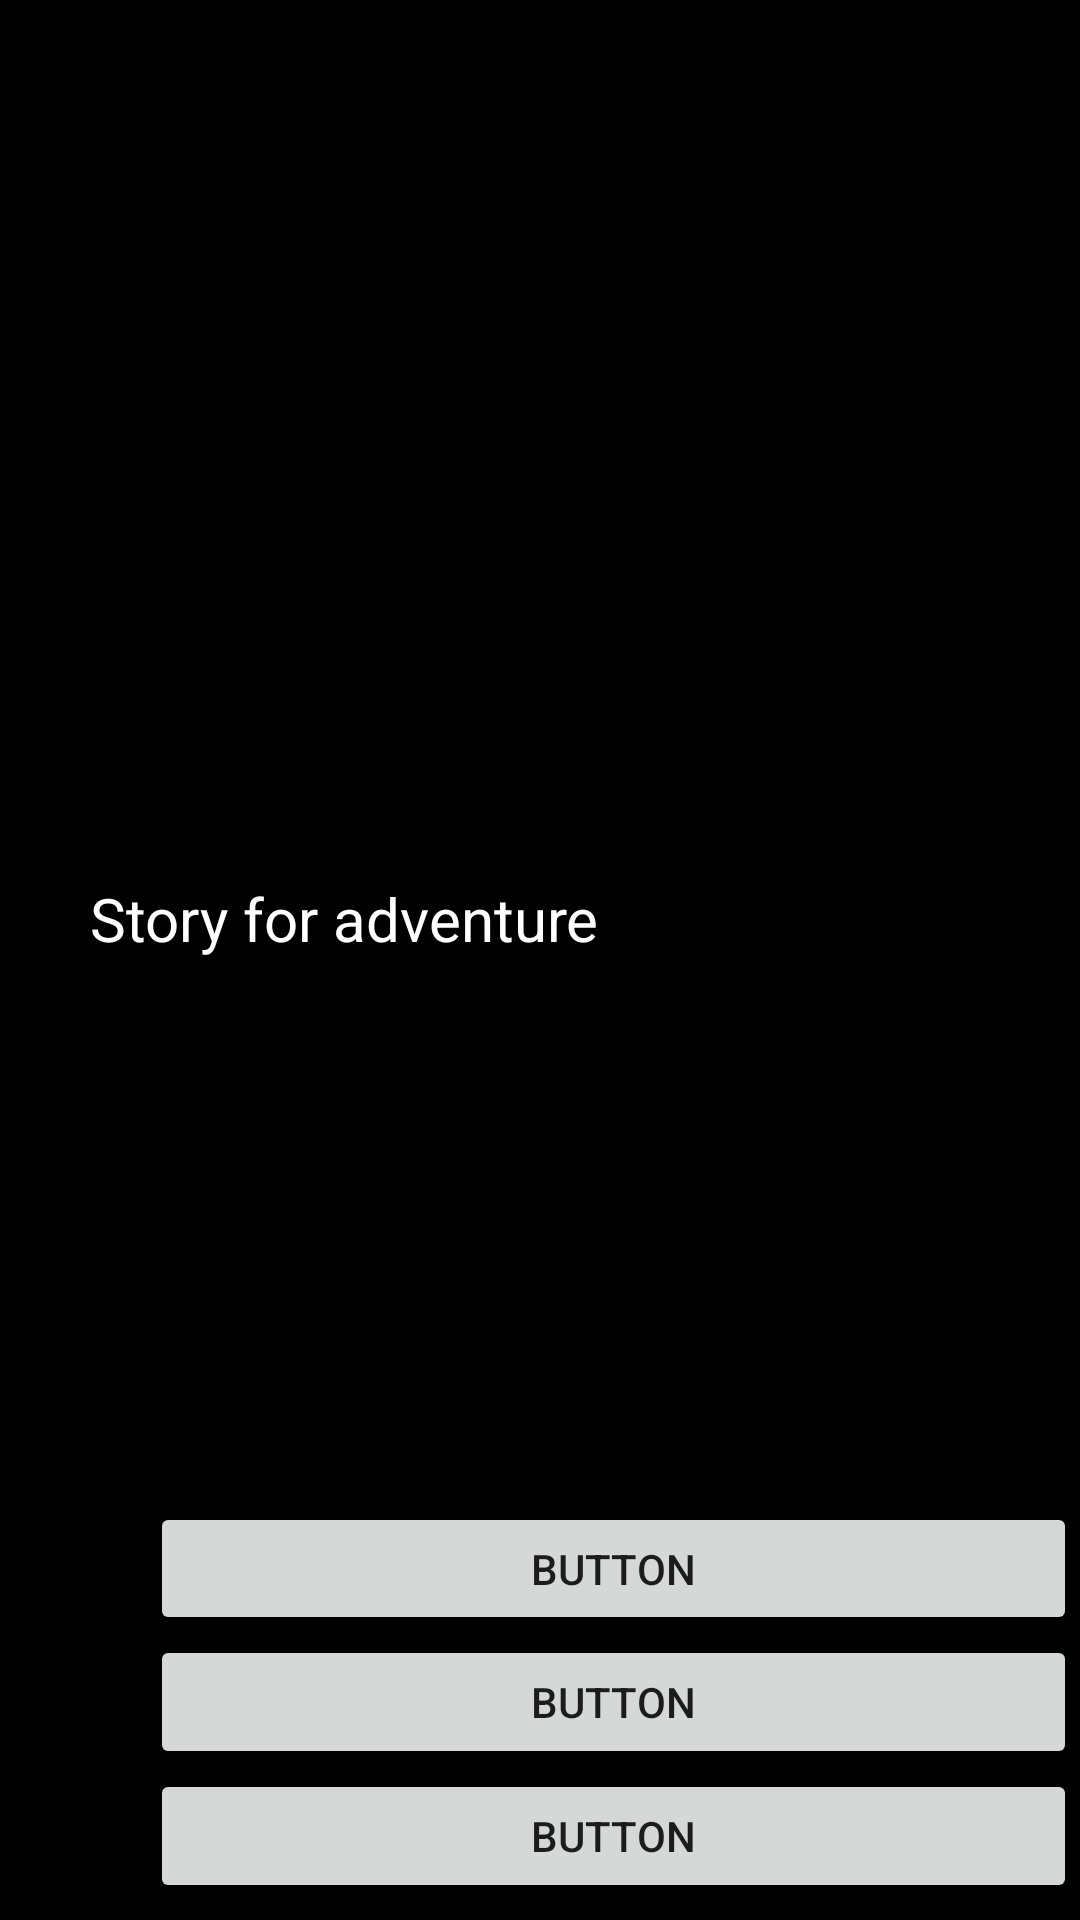

Produce the Android XML layout that renders to this screen, including the resource entries it uses.
<!-- AndroidManifest.xml: application theme Theme.Adventure -->
<!-- res/layout/activity_game_screen.xml -->
<?xml version="1.0" encoding="utf-8"?>
<androidx.constraintlayout.widget.ConstraintLayout xmlns:android="http://schemas.android.com/apk/res/android"
    xmlns:app="http://schemas.android.com/apk/res-auto"
    xmlns:tools="http://schemas.android.com/tools"
    android:layout_width="match_parent"
    android:layout_height="match_parent"
    tools:context=".GameScreen">

    <LinearLayout
        android:layout_width="409dp"
        android:layout_height="729dp"
        android:background="#000000"
        android:orientation="vertical"
        tools:layout_editor_absoluteX="1dp"
        tools:layout_editor_absoluteY="1dp">

        <ImageView
            android:id="@+id/gameimageView"
            android:layout_width="match_parent"
            android:layout_height="0dp"
            android:layout_marginLeft="20dp"
            android:layout_marginTop="40dp"
            android:layout_marginRight="20dp"
            android:layout_weight="5"
            app:srcCompat="@drawable/trail" />

        <TextView
            android:id="@+id/storyTextView"
            android:layout_width="match_parent"
            android:layout_height="0dp"
            android:layout_margin="30dp"
            android:layout_weight="4"
            android:text="Story for adventure"
            android:textColor="#FFFFFF"
            android:textSize="20sp" />

        <Button
            android:id="@+id/choicebutton1"
            android:layout_width="match_parent"
            android:layout_height="0dp"
            android:layout_marginLeft="50dp"
            android:layout_marginRight="50dp"
            android:layout_weight="1"
            android:onClick="button1"
            android:text="Button" />

        <Button
            android:id="@+id/choicebutton2"
            android:layout_width="match_parent"
            android:layout_height="0dp"
            android:layout_marginLeft="50dp"
            android:layout_marginRight="50dp"
            android:layout_weight="1"
            android:onClick="button2"
            android:text="Button" />

        <Button
            android:id="@+id/choicebutton3"
            android:layout_width="match_parent"
            android:layout_height="0dp"
            android:layout_marginLeft="50dp"
            android:layout_marginRight="50dp"
            android:layout_weight="1"
            android:onClick="button3"
            android:text="Button" />

        <Button
            android:id="@+id/choicebutton4"
            android:layout_width="match_parent"
            android:layout_height="0dp"
            android:layout_marginLeft="50dp"
            android:layout_marginRight="50dp"
            android:layout_marginBottom="50dp"
            android:layout_weight="1"
            android:onClick="Button4"
            android:text="Button" />
    </LinearLayout>
</androidx.constraintlayout.widget.ConstraintLayout>
<!-- resources referenced by this layout -->
<resources>
  <style name="Theme.Adventure" parent="Theme.MaterialComponents.DayNight.NoActionBar">
          
          <item name="colorPrimary">@color/purple_500</item>
          <item name="colorPrimaryVariant">@color/purple_700</item>
          <item name="colorOnPrimary">@color/white</item>
          
          <item name="colorSecondary">@color/teal_200</item>
          <item name="colorSecondaryVariant">@color/teal_700</item>
          <item name="colorOnSecondary">@color/black</item>
          
          <item name="android:statusBarColor" tools:targetApi="l">?attr/colorPrimaryVariant</item>
          
      </style>
  <!-- not gathered from this repository: default colours our renderer supplied (Android Studio template values) -->
  <color name="purple_500">#FF6200EE</color>
  <color name="purple_700">#FF3700B3</color>
  <color name="teal_200">#FF03DAC5</color>
  <color name="teal_700">#FF018786</color>
  <color name="black">#FF000000</color>
  <color name="white">#FFFFFFFF</color>
</resources>
